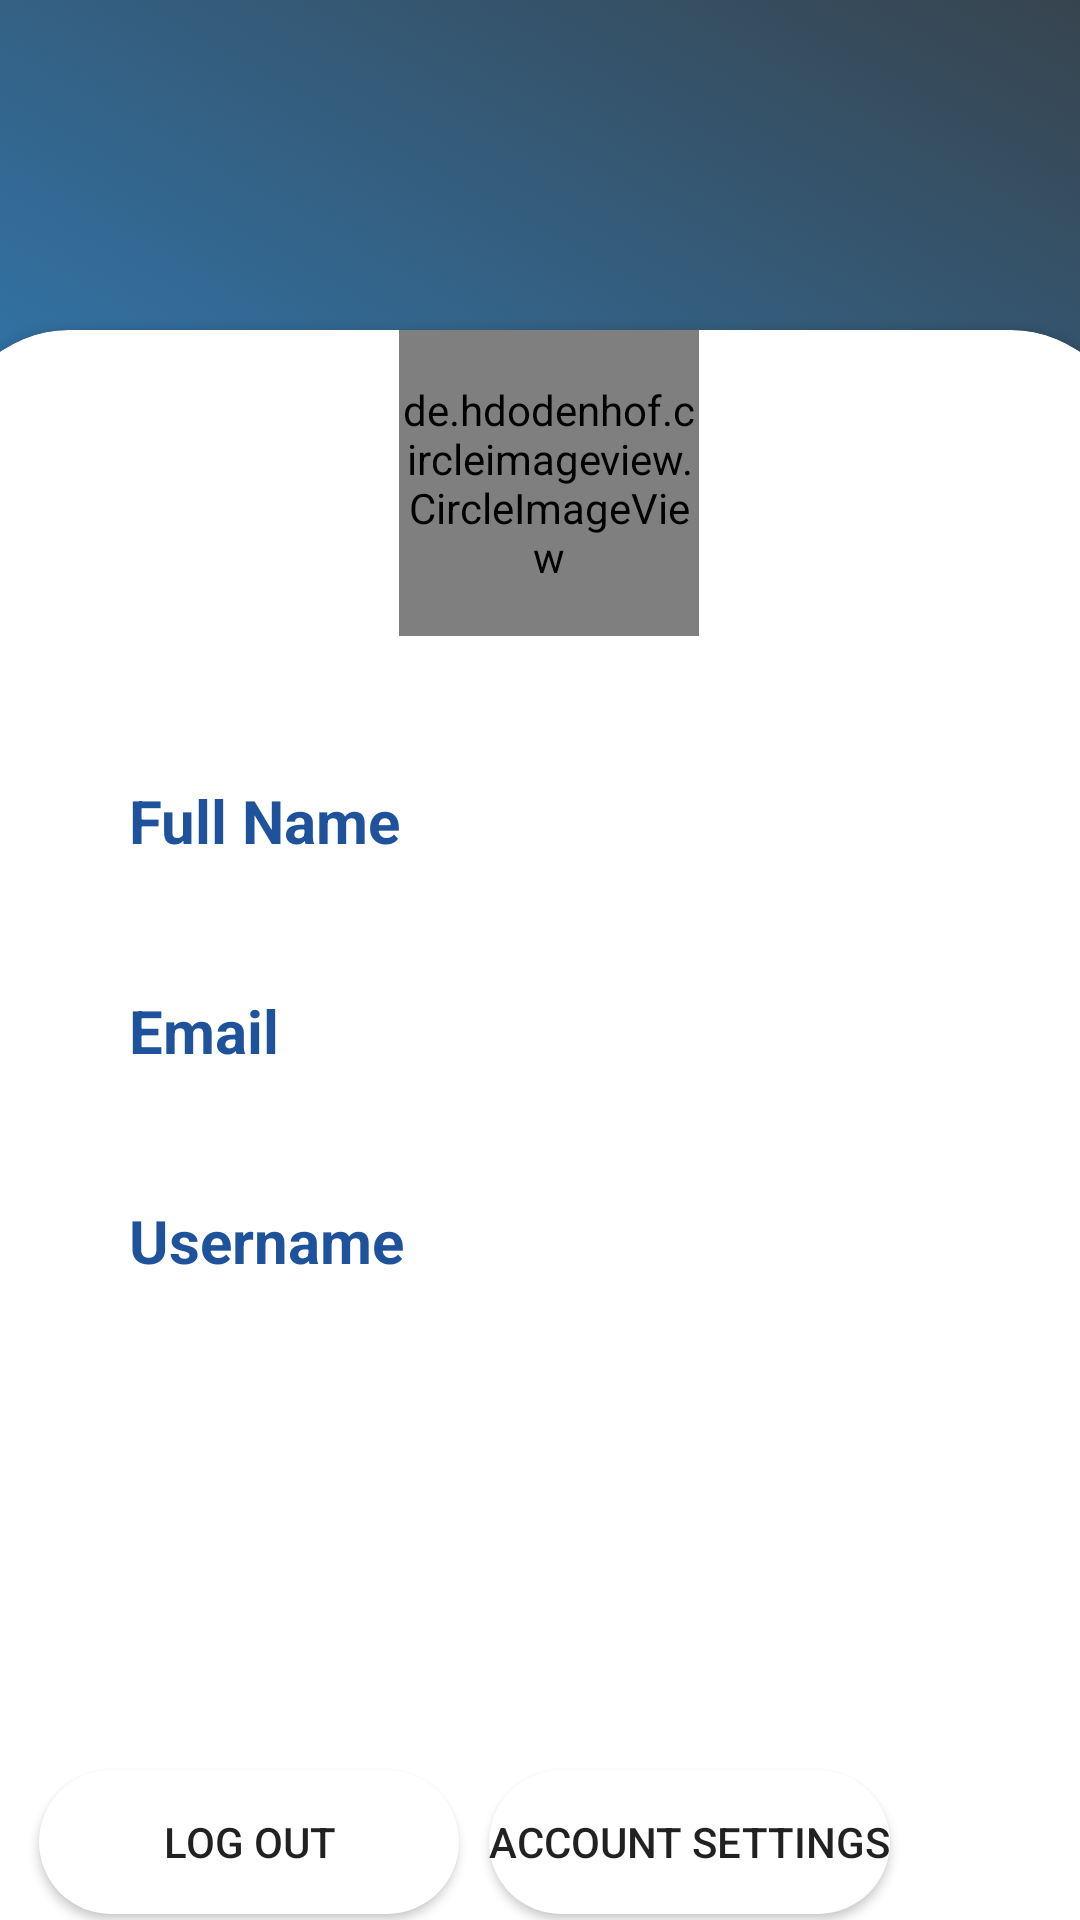

The Android layout XML behind this screen, and the referenced resources:
<!-- AndroidManifest.xml: application theme Theme.ExpeditionSupportApp -->
<!-- res/layout/activity_user_profile.xml -->
<?xml version="1.0" encoding="utf-8"?>
<androidx.constraintlayout.widget.ConstraintLayout xmlns:android="http://schemas.android.com/apk/res/android"
    xmlns:app="http://schemas.android.com/apk/res-auto"
    xmlns:tools="http://schemas.android.com/tools"
    android:layout_width="match_parent"
    android:layout_height="match_parent"
    tools:context=".UserProfile"
    android:background="@drawable/gradient_colour">

    <ImageView
        android:id="@+id/imageView"
        android:layout_width="165dp"
        android:layout_height="91dp"
        android:layout_marginStart="99dp"
        android:layout_marginLeft="99dp"
        android:layout_marginTop="12dp"
        android:layout_marginEnd="99dp"
        android:layout_marginRight="99dp"
        app:layout_constraintEnd_toEndOf="parent"
        app:layout_constraintStart_toStartOf="parent"
        app:layout_constraintTop_toTopOf="parent"
        app:srcCompat="@drawable/main_logo" />

    <androidx.cardview.widget.CardView
        android:layout_width="394dp"
        android:layout_height="700dp"

        android:layout_marginTop="120dp"
        android:layout_marginEnd="1dp"
        app:cardCornerRadius="40dp"
        app:layout_constraintBottom_toBottomOf="parent"
        app:layout_constraintEnd_toEndOf="parent"
        app:layout_constraintStart_toStartOf="parent"
        app:layout_constraintTop_toTopOf="parent"
        app:layout_constraintVertical_bias="0.057">

        <de.hdodenhof.circleimageview.CircleImageView
            android:id="@+id/profileImage2"
            android:layout_width="100dp"
            android:layout_height="102dp"
            android:layout_marginLeft="150dp"
            android:src="@drawable/user_icon"
            app:layout_constraintBottom_toBottomOf="parent"
            app:layout_constraintEnd_toEndOf="parent"
            app:layout_constraintHorizontal_bias="0.501"
            app:layout_constraintStart_toStartOf="parent"
            app:layout_constraintTop_toTopOf="@+id/constraintLayout3"
            app:layout_constraintVertical_bias="0.203" />


        <Button
            android:id="@+id/logOut"
            android:layout_width="140dp"
            android:layout_height="wrap_content"
            android:layout_marginLeft="30dp"
            android:layout_marginTop="480dp"
            android:background="@drawable/rounded_corner_normal"
            android:text="LOG OUT"
            app:backgroundTint="#1E539C"
            app:layout_constraintBottom_toBottomOf="parent"
            app:layout_constraintEnd_toEndOf="parent"
            app:layout_constraintHorizontal_bias="0.501"
            app:layout_constraintStart_toStartOf="parent"
            app:layout_constraintTop_toTopOf="@+id/constraintLayout3"
            app:layout_constraintVertical_bias="0.976" />

        <Button
            android:id="@+id/Account_setting"
            android:layout_width="wrap_content"
            android:layout_height="wrap_content"
            android:layout_marginLeft="180dp"
            android:layout_marginTop="480dp"
            android:background="@drawable/rounded_corner_normal"
            android:text="Account Settings"
            app:backgroundTint="#1E539C" />

        <TextView
            android:id="@+id/textView3"
            android:layout_width="wrap_content"
            android:layout_height="wrap_content"
            android:layout_marginLeft="60dp"
            android:layout_marginTop="150dp"
            android:text="Full Name"
            android:textColor="#1E539C"
            android:textSize="20dp"
            android:textStyle="bold" />

        <TextView
            android:id="@+id/FullName"
            android:layout_width="174dp"
            android:layout_height="wrap_content"
            android:layout_marginLeft="200dp"
            android:layout_marginTop="150dp"
            android:text=""
            android:textColor="@color/black"
            android:textSize="18sp" />

        <TextView
            android:id="@+id/textView4"
            android:layout_width="wrap_content"
            android:layout_height="wrap_content"
            android:layout_marginLeft="60dp"
            android:layout_marginTop="220dp"
            android:text="Email"
            android:textColor="#1E539C"
            android:textSize="20dp"
            android:textStyle="bold" />

        <TextView
            android:id="@+id/Email"
            android:layout_width="251dp"
            android:layout_height="wrap_content"
            android:layout_marginLeft="130dp"
            android:layout_marginTop="220dp"
            android:text=""
            android:textColor="@color/black"
            android:textSize="18sp" />

        <TextView
            android:id="@+id/UserName"
            android:layout_width="173dp"
            android:layout_height="wrap_content"
            android:layout_marginLeft="200dp"
            android:layout_marginTop="290dp"
            android:text=""
            android:textColor="@color/black"
            android:textSize="20dp" />


        <TextView
            android:id="@+id/textView5"
            android:layout_width="wrap_content"
            android:layout_height="wrap_content"
            android:layout_marginLeft="60dp"
            android:layout_marginTop="290dp"
            android:text="Username"
            android:textColor="#1E539C"
            android:textSize="20dp"
            android:textStyle="bold" />

        <ImageView
            android:id="@+id/imageView2"
            android:layout_width="35dp"
            android:layout_height="32dp"
            android:layout_marginLeft="20dp"
            android:layout_marginTop="150dp"
            app:srcCompat="@drawable/profile" />

        <ImageView
            android:id="@+id/imageView3"
            android:layout_width="35dp"
            android:layout_height="32dp"
            android:layout_marginLeft="20dp"
            android:layout_marginTop="220dp"
            app:srcCompat="@drawable/profile" />

        <ImageView
            android:id="@+id/imageView4"
            android:layout_width="35dp"
            android:layout_height="32dp"
            android:layout_marginLeft="20dp"
            android:layout_marginTop="290dp"
            app:srcCompat="@drawable/profile" />

        
        
        
        
        
        
        

        
        
        
        
        
        
        
    </androidx.cardview.widget.CardView>

</androidx.constraintlayout.widget.ConstraintLayout>
<!-- resources referenced by this layout -->
<resources>
  <color name="black">#FF000000</color>
  <!-- drawable gradient_colour (drawable) -->
  <?xml version="1.0" encoding="utf-8"?>
  <selector xmlns:android="http://schemas.android.com/apk/res/android">
      <item>
          <shape>
              <gradient
                  android:startColor="#37444E"
                  android:centerColor="#3080BF"
                  android:endColor="#37444E"
                  android:angle="405"
                  />
  
          </shape>
      </item>
  
  </selector>
  <!-- drawable rounded_corner_normal (drawable) -->
  <?xml version="1.0" encoding="utf-8"?>
  <shape xmlns:android="http://schemas.android.com/apk/res/android"
      android:shape="rectangle"
      android:padding="10dp">
  
      <solid android:color="#FFFFFF" />
      <corners
          android:topLeftRadius="25dp"
          android:topRightRadius="25dp"
          android:bottomLeftRadius="25dp"
          android:bottomRightRadius="25dp"/>
  </shape>
  <style name="Theme.ExpeditionSupportApp" parent="Theme.AppCompat.DayNight.NoActionBar">
          
          <item name="colorPrimary">@color/purple_500</item>
          <item name="colorPrimaryVariant">@color/purple_700</item>
          <item name="colorOnPrimary">@color/white</item>
          
          <item name="colorSecondary">@color/teal_200</item>
          <item name="colorSecondaryVariant">@color/teal_700</item>
          <item name="colorOnSecondary">@color/black</item>
          
          <item name="android:statusBarColor" tools:targetApi="l">?attr/colorPrimaryVariant</item>
          
      </style>
  <color name="purple_500">#FF6200EE</color>
  <color name="purple_700">#FF3700B3</color>
  <color name="white">#FFFFFFFF</color>
  <color name="teal_200">#FF03DAC5</color>
  <color name="teal_700">#FF018786</color>
</resources>
